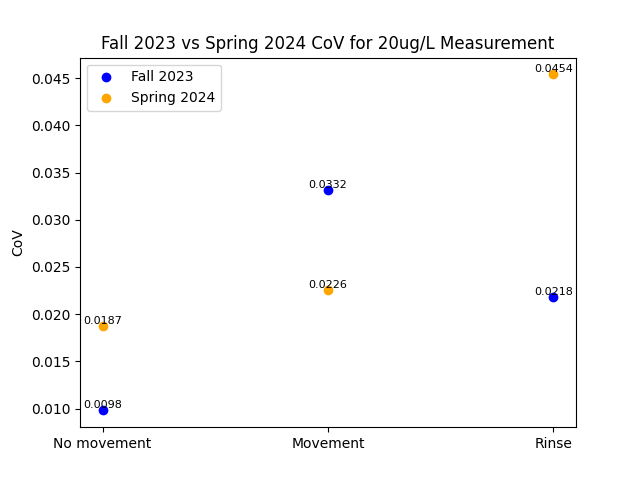

The data file committed next to this chart (first rows):
, Fall 2023 CoV, Spring 2024 CoV, , , , 
No movement, 0.0098, 0.0187, , , , 
Movement, 0.0332, 0.0226, , , , 
Rinse, 0.0218, 0.0454, , , , 
